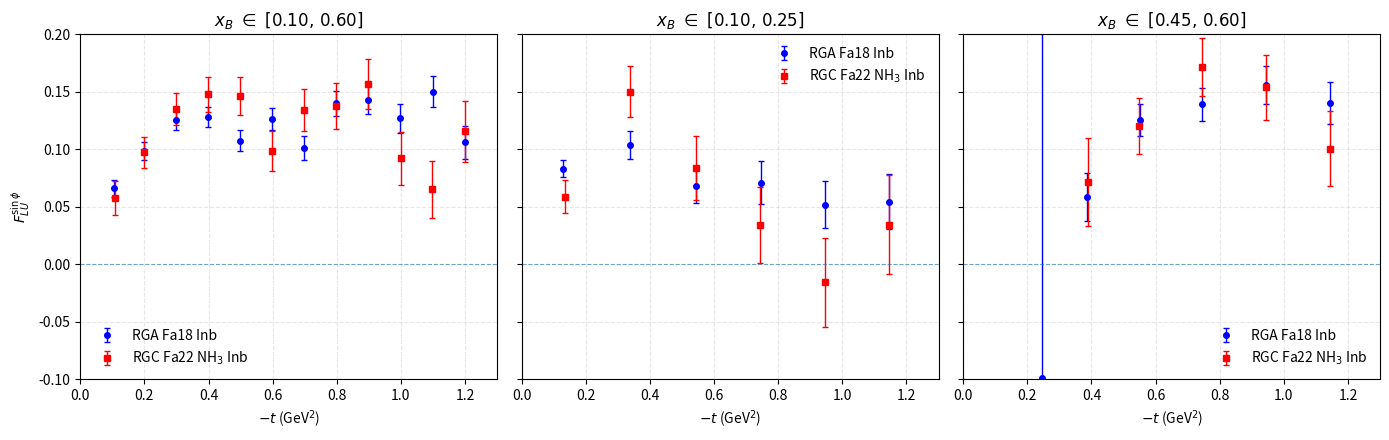

Generate this figure with matplotlib:
#!/usr/bin/env python3
# -*- coding: utf-8 -*-

import os
import numpy as np
import matplotlib.pyplot as plt

def parse_to_arrays(rows):
    """Convert [[tneg, y, e], ...] -> x=-t, y, e numpy arrays."""
    x, y, e = [], [], []
    for tneg, yy, ee in rows:
        x.append(-float(tneg))   # -t
        y.append(float(yy))
        e.append(float(ee))
    #endfor
    return np.asarray(x), np.asarray(y), np.asarray(e)
#endfor

def main():
    # --------------------------
    # LEFT PANEL: x_B in [0.10, 0.60]
    # --------------------------
    data_rga_all = [
        [-1.199099929, 0.106094505, 0.014567704],
        [-1.098606216, 0.150010511, 0.013594042],
        [-0.998715748, 0.126960020, 0.012689497],
        [-0.898456194, 0.142971560, 0.011798005],
        [-0.798613367, 0.139964185, 0.010980846],
        [-0.698573609, 0.101431440, 0.010246570],
        [-0.598691251, 0.126407286, 0.009617647],
        [-0.498604049, 0.107684259, 0.008984012],
        [-0.398688895, 0.128108519, 0.008583905],
        [-0.298635247, 0.125430412, 0.008167959],
        [-0.199615240, 0.098419617, 0.007572824],
        [-0.106069254, 0.066021980, 0.007586575],
    ]
    data_rgc_all = [
        [-1.199254858, 0.115608756, 0.026206482],
        [-1.098419750, 0.065197368, 0.024542325],
        [-0.998794627, 0.092106925, 0.023140667],
        [-0.898830973, 0.156998810, 0.021486700],
        [-0.798462126, 0.137654081, 0.020014104],
        [-0.698657933, 0.134173438, 0.018416641],
        [-0.598504529, 0.098279741, 0.017362193],
        [-0.498563527, 0.146441720, 0.016207771],
        [-0.398570196, 0.147899288, 0.015109343],
        [-0.298828009, 0.135025430, 0.014143565],
        [-0.200246087, 0.097417894, 0.013434122],
        [-0.109031497, 0.058112801, 0.014815651],
    ]

    # --------------------------
    # MIDDLE PANEL: x_B in [0.10, 0.25]
    # --------------------------
    data_rga_low = [
        [-1.145084992, 0.054622672, 0.023743843],
        [-0.945084171, 0.051959110, 0.020716086],
        [-0.745308617, 0.071202111, 0.018329393],
        [-0.542407324, 0.068584436, 0.015417029],
        [-0.338122978, 0.103860346, 0.012533450],
        [-0.127154681, 0.083377226, 0.007795620],
    ]
    data_rgc_low = [
        [-1.144558703, 0.034687712, 0.043386411],
        [-0.944756340, -0.015494051, 0.038461909],
        [-0.742782191, 0.034221919, 0.032816930],
        [-0.542254429, 0.083657502, 0.027904226],
        [-0.338530753, 0.150299892, 0.021888257],
        [-0.133457081, 0.059036585, 0.014071653],
    ]

    # --------------------------
    # RIGHT PANEL: x_B in [0.45, 0.60]
    # --------------------------
    data_rga_high = [
        [-1.145403261, 0.140435559, 0.018536696],
        [-0.944694169, 0.156121547, 0.016271461],
        [-0.745924501, 0.139093691, 0.014378928],
        [-0.550344018, 0.125560504, 0.014023515],
        [-0.386017760, 0.058567029, 0.021135413],
        [-0.245797394, -0.098866164, 0.709697519],
    ]
    data_rgc_high = [
        [-1.145182109, 0.100559171, 0.032409370],
        [-0.945414028, 0.153935709, 0.028465377],
        [-0.744747106, 0.171656072, 0.025044578],
        [-0.549817284, 0.120362491, 0.024436794],
        [-0.388625205, 0.071432401, 0.038096994],
        [-0.248053003, -8.700734592, 0.058707248],
    ]

    # Convert to arrays
    xA, yA, eA = parse_to_arrays(data_rga_all)
    xB, yB, eB = parse_to_arrays(data_rgc_all)
    xL_A, yL_A, eL_A = parse_to_arrays(data_rga_low)
    xL_B, yL_B, eL_B = parse_to_arrays(data_rgc_low)
    xH_A, yH_A, eH_A = parse_to_arrays(data_rga_high)
    xH_B, yH_B, eH_B = parse_to_arrays(data_rgc_high)

    # Figure and axes
    fig, axes = plt.subplots(1, 3, figsize=(14.0, 4.5), sharey=True)
    (ax1, ax2, ax3) = axes

    # Common styling
    xlim = (0.0, 1.3)
    ylim = (-0.1, 0.2)

    # Left panel
    l1 = ax1.errorbar(
        xA, yA, yerr=eA, fmt='o', ms=4, lw=1.0, capsize=2,
        color='blue', label=r'RGA Fa18 Inb'
    )
    l2 = ax1.errorbar(
        xB, yB, yerr=eB, fmt='s', ms=4, lw=1.0, capsize=2,
        color='red', label=r'RGC Fa22 NH$_{3}$ Inb'
    )
    ax1.axhline(0.0, linestyle='--', linewidth=0.8, alpha=0.6)
    ax1.set_title(r'$x_{B}\ \in\ [0.10,\,0.60]$')
    ax1.set_xlabel(r'$-t$ (GeV$^{2}$)')
    ax1.set_ylabel(r'$F_{LU}^{\sin\phi}$')
    ax1.set_xlim(*xlim)
    ax1.set_ylim(*ylim)
    ax1.grid(True, alpha=0.3, linestyle='--')
    ax1.legend(frameon=False, loc='best')

    # Middle panel
    ax2.errorbar(
        xL_A, yL_A, yerr=eL_A, fmt='o', ms=4, lw=1.0, capsize=2,
        color='blue', label=r'RGA Fa18 Inb'
    )
    ax2.errorbar(
        xL_B, yL_B, yerr=eL_B, fmt='s', ms=4, lw=1.0, capsize=2,
        color='red', label=r'RGC Fa22 NH$_{3}$ Inb'
    )
    ax2.axhline(0.0, linestyle='--', linewidth=0.8, alpha=0.6)
    ax2.set_title(r'$x_{B}\ \in\ [0.10,\,0.25]$')
    ax2.set_xlabel(r'$-t$ (GeV$^{2}$)')
    ax2.set_xlim(*xlim)
    ax2.set_ylim(*ylim)
    ax2.grid(True, alpha=0.3, linestyle='--')
    ax2.legend(frameon=False, loc='best')

    # Right panel
    ax3.errorbar(
        xH_A, yH_A, yerr=eH_A, fmt='o', ms=4, lw=1.0, capsize=2,
        color='blue', label=r'RGA Fa18 Inb'
    )
    ax3.errorbar(
        xH_B, yH_B, yerr=eH_B, fmt='s', ms=4, lw=1.0, capsize=2,
        color='red', label=r'RGC Fa22 NH$_{3}$ Inb'
    )
    ax3.axhline(0.0, linestyle='--', linewidth=0.8, alpha=0.6)
    ax3.set_title(r'$x_{B}\ \in\ [0.45,\,0.60]$')
    ax3.set_xlabel(r'$-t$ (GeV$^{2}$)')
    ax3.set_xlim(*xlim)
    ax3.set_ylim(*ylim)
    ax3.grid(True, alpha=0.3, linestyle='--')
    ax3.legend(frameon=False, loc='best')

    plt.tight_layout()

    # Save (original filename)
    outdir = os.path.join('output', 'enpi+')
    os.makedirs(outdir, exist_ok=True)
    outpath = os.path.join(outdir, 'rga_rgc_comparison.pdf')
    plt.savefig(outpath, bbox_inches='tight')
    print('Saved:', outpath)
#endif

if __name__ == '__main__':
    main()
#endif
